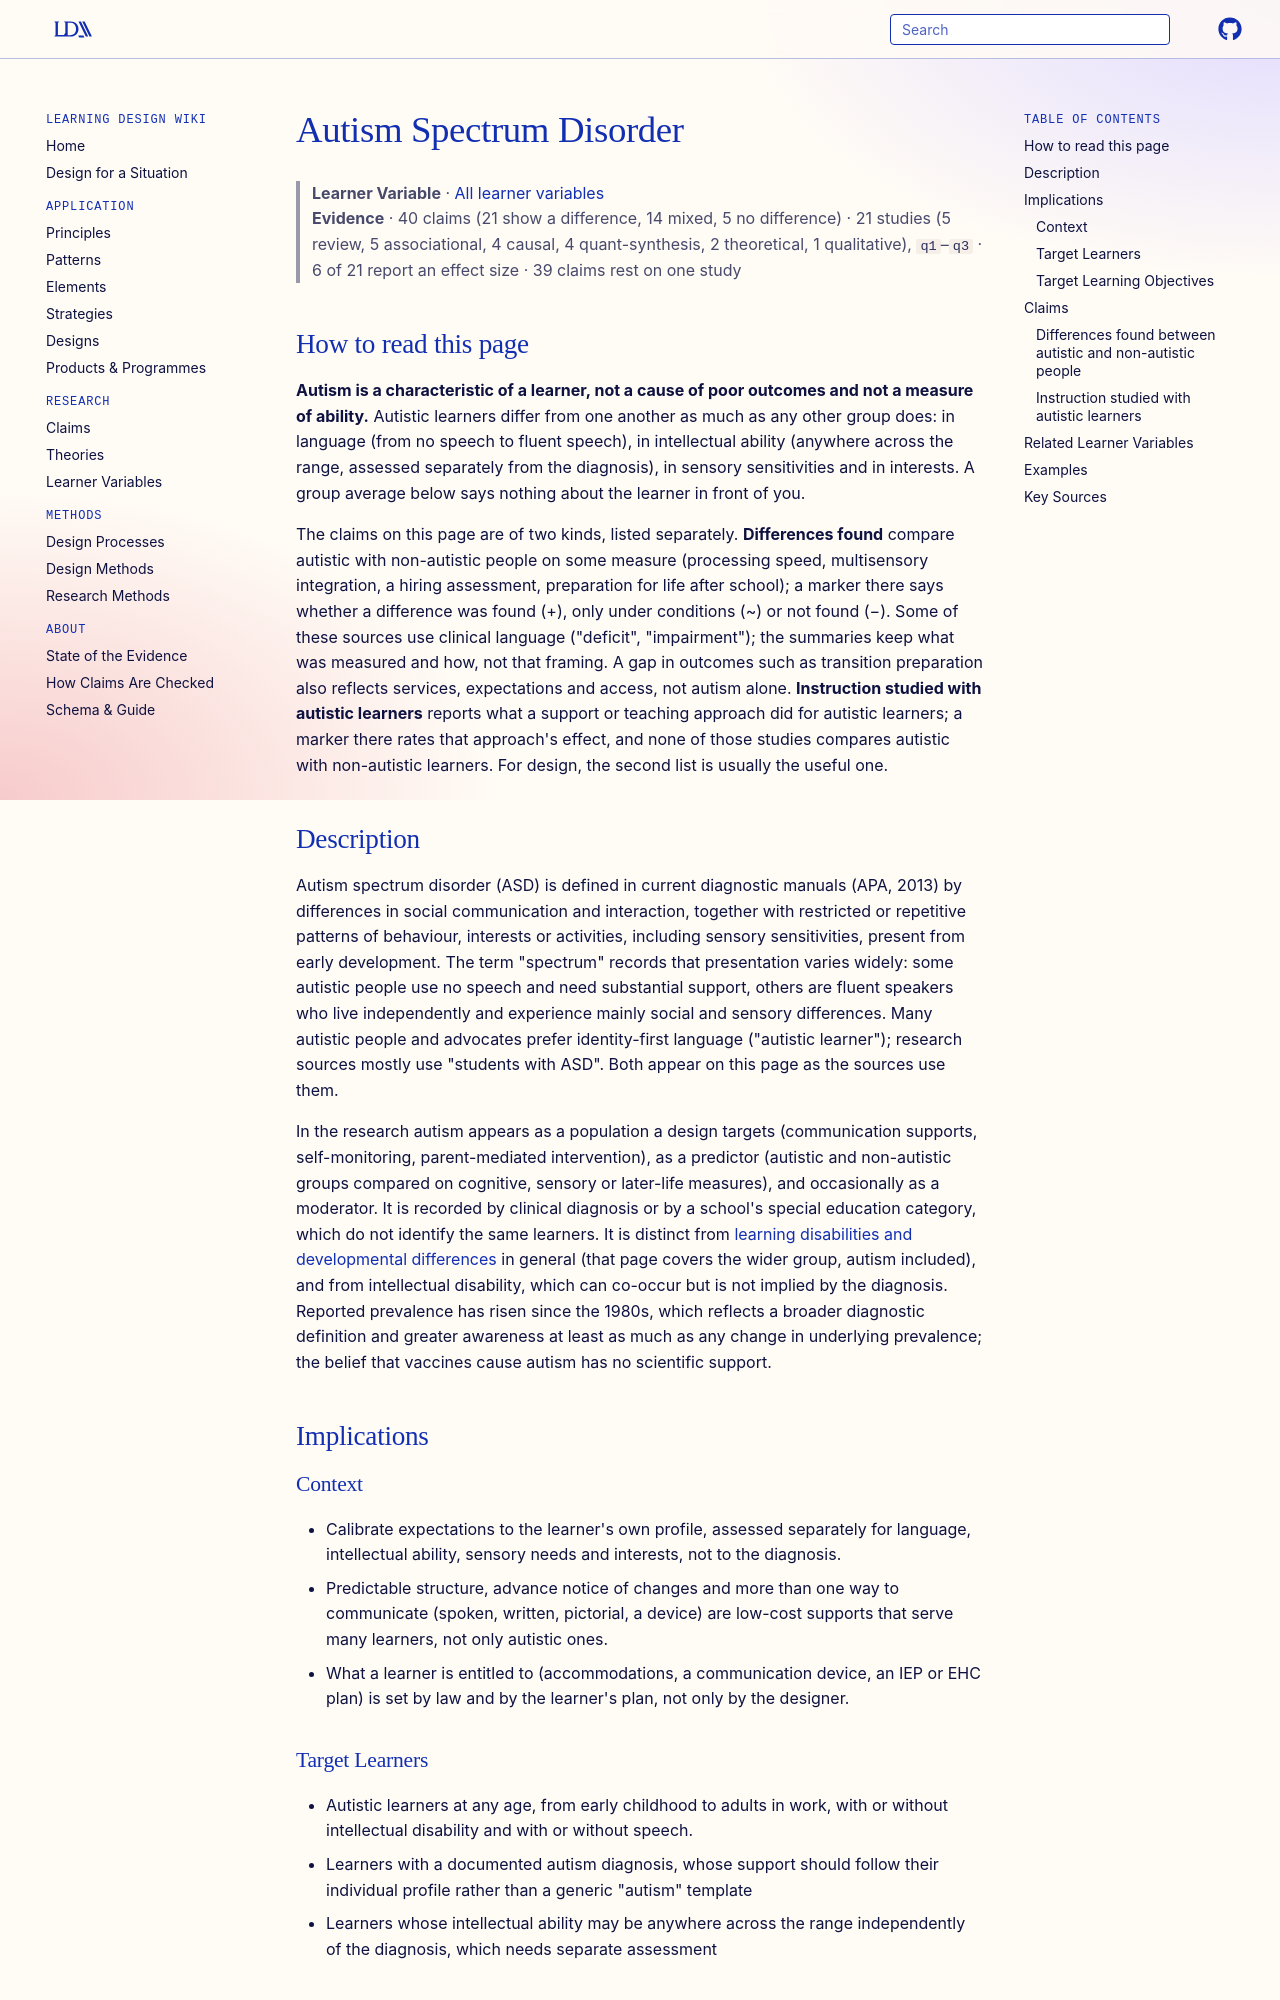

repository: Learning-Design-Alliance/learning-wiki · page: learner-variables/autism-spectrum-disorder/index.html · generator: mkdocs

---
type: learner-variable
id: autism-spectrum-disorder
moved_from: [principle/supporting-students-with-autism-spectrum-disorder]
title: Autism Spectrum Disorder
description: "Autism, a lifelong developmental difference in social communication and in patterns of behaviour, interests and sensory processing, recorded in research by clinical diagnosis or school category; it varies widely between people and is distinct from intellectual ability."
canonical: true
status: review
generated:
  by: claude/unspecified
  at: 2026-10-19
---

# Autism Spectrum Disorder

> **Learner Variable** · [All learner variables](index.md)
> **Evidence** · 40 claims (21 show a difference, 14 mixed, 5 no difference) · 21 studies (5 review, 5 associational, 4 causal, 4 quant-synthesis, 2 theoretical, 1 qualitative), `q1`–`q3` · 6 of 21 report an effect size · 39 claims rest on one study

## How to read this page

**Autism is a characteristic of a learner, not a cause of poor outcomes and not a measure of ability.** Autistic learners differ from one another as much as any other group does: in language (from no speech to fluent speech), in intellectual ability (anywhere across the range, assessed separately from the diagnosis), in sensory sensitivities and in interests. A group average below says nothing about the learner in front of you.

The claims on this page are of two kinds, listed separately. **Differences found** compare autistic with non-autistic people on some measure (processing speed, multisensory integration, a hiring assessment, preparation for life after school); a marker there says whether a difference was found (+), only under conditions (~) or not found (−). Some of these sources use clinical language ("deficit", "impairment"); the summaries keep what was measured and how, not that framing. A gap in outcomes such as transition preparation also reflects services, expectations and access, not autism alone. **Instruction studied with autistic learners** reports what a support or teaching approach did for autistic learners; a marker there rates that approach's effect, and none of those studies compares autistic with non-autistic learners. For design, the second list is usually the useful one.

## Description
Autism spectrum disorder (ASD) is defined in current diagnostic manuals (APA, 2013) by differences in social communication and interaction, together with restricted or repetitive patterns of behaviour, interests or activities, including sensory sensitivities, present from early development. The term "spectrum" records that presentation varies widely: some autistic people use no speech and need substantial support, others are fluent speakers who live independently and experience mainly social and sensory differences. Many autistic people and advocates prefer identity-first language ("autistic learner"); research sources mostly use "students with ASD". Both appear on this page as the sources use them.

In the research autism appears as a population a design targets (communication supports, self-monitoring, parent-mediated intervention), as a predictor (autistic and non-autistic groups compared on cognitive, sensory or later-life measures), and occasionally as a moderator. It is recorded by clinical diagnosis or by a school's special education category, which do not identify the same learners. It is distinct from [learning disabilities and developmental differences](learning-disabilities.md) in general (that page covers the wider group, autism included), and from intellectual disability, which can co-occur but is not implied by the diagnosis. Reported prevalence has risen since the 1980s, which reflects a broader diagnostic definition and greater awareness at least as much as any change in underlying prevalence; the belief that vaccines cause autism has no scientific support.

## Implications

### Context
- Calibrate expectations to the learner's own profile, assessed separately for language, intellectual ability, sensory needs and interests, not to the diagnosis.
- Predictable structure, advance notice of changes and more than one way to communicate (spoken, written, pictorial, a device) are low-cost supports that serve many learners, not only autistic ones.
- What a learner is entitled to (accommodations, a communication device, an IEP or EHC plan) is set by law and by the learner's plan, not only by the designer.

### Target Learners
- Autistic learners at any age, from early childhood to adults in work, with or without intellectual disability and with or without speech.
- Learners with a documented autism diagnosis, whose support should follow their individual profile rather than a generic "autism" template
- Learners whose intellectual ability may be anywhere across the range independently of the diagnosis, which needs separate assessment

### Target Learning Objectives
- Functional communication (requesting, commenting, conversation), where aided augmentative and alternative communication (AAC) is the best-studied support recorded here.
- On-task and self-managed behaviour in school settings, through self-monitoring.
- Social participation and preparation for life after school.
- Less disruption from changes in routine, where predictable structure is itself a support
